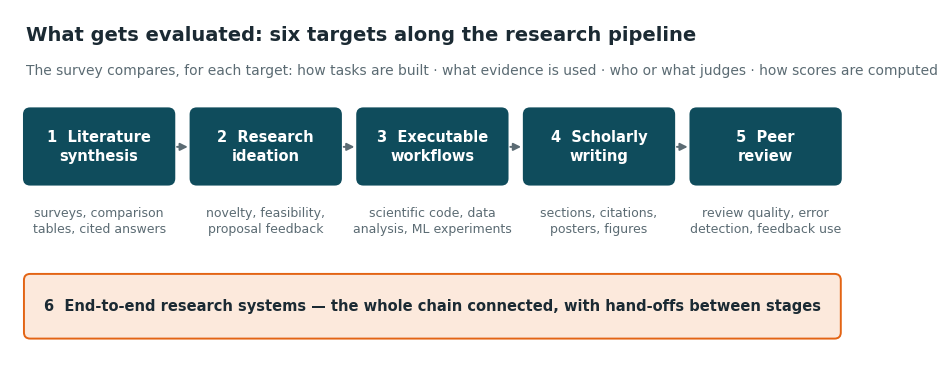

Recreate this plot in Python. (Note: this script raises an exception after producing the figure.)
"""Draws the article's figures. All diagrams are my own; numbers are those reported in the survey (arXiv 2610.11877)."""
import matplotlib
matplotlib.use("Agg")
import matplotlib.pyplot as plt
from matplotlib.patches import FancyBboxPatch

INK, MUTED, TEAL, ORANGE, PALE, GRID = "#1B2A33", "#5B6B73", "#0F4C5C", "#E36414", "#EEF4F4", "#D9E2E4"
plt.rcParams.update({"font.family": "DejaVu Sans", "font.size": 11, "text.color": INK, "axes.edgecolor": GRID, "axes.labelcolor": MUTED, "xtick.color": MUTED, "ytick.color": MUTED})


def box(ax, x, y, w, h, text, fc=PALE, ec=TEAL, color=INK, size=10.5, weight="normal"):
    ax.add_patch(FancyBboxPatch((x, y), w, h, boxstyle="round,pad=0.02,rounding_size=0.08", fc=fc, ec=ec, lw=1.4))
    ax.text(x + w / 2, y + h / 2, text, ha="center", va="center", fontsize=size, color=color, weight=weight, linespacing=1.35)


def save(fig, name):
    fig.savefig(f"figures/{name}.png", dpi=170, bbox_inches="tight", facecolor="white")
    plt.close(fig)


# 1 — the six evaluation targets
fig, ax = plt.subplots(figsize=(11, 4.6)); ax.set_xlim(0, 11); ax.set_ylim(0, 4.6); ax.axis("off")
stages = [("1  Literature\nsynthesis", "surveys, comparison\ntables, cited answers"), ("2  Research\nideation", "novelty, feasibility,\nproposal feedback"),
          ("3  Executable\nworkflows", "scientific code, data\nanalysis, ML experiments"), ("4  Scholarly\nwriting", "sections, citations,\nposters, figures"), ("5  Peer\nreview", "review quality, error\ndetection, feedback use")]
for i, (t, sub) in enumerate(stages):
    x = 0.2 + i * 2.15
    box(ax, x, 2.35, 1.9, 0.95, t, fc=TEAL, color="white", weight="bold")
    ax.text(x + 0.95, 1.85, sub, ha="center", va="center", fontsize=9, color=MUTED, linespacing=1.35)
    if i < 4:
        ax.annotate("", xy=(x + 2.13, 2.82), xytext=(x + 1.92, 2.82), arrowprops=dict(arrowstyle="-|>", color=MUTED, lw=1.4))
box(ax, 0.2, 0.35, 10.5, 0.8, "6  End-to-end research systems — the whole chain connected, with hand-offs between stages", fc="#FCE9DC", ec=ORANGE, weight="bold")
ax.text(0.2, 4.2, "What gets evaluated: six targets along the research pipeline", fontsize=14, weight="bold")
ax.text(0.2, 3.75, "The survey compares, for each target: how tasks are built · what evidence is used · who or what judges · how scores are computed", fontsize=10, color=MUTED)
save(fig, "fig1_six_targets")

# 2 — claim-strength ladder
fig, ax = plt.subplots(figsize=(11, 5.4)); ax.set_xlim(0, 11); ax.set_ylim(0, 5.6); ax.axis("off")
levels = [("L1", "Surface plausibility", "It looks like research", "", "#DCE9EA"), ("L2", "Task correctness under\nspecified evidence", "It passes defined checks", "most benchmarks sit here:\nSurveyBench · AI Idea Bench · MLE-bench · SciCode", "#B9D3D6"),
          ("L3", "Process-grounded\ncompetence", "The process holds up when inspected", "BLADE · AstaBench E2E · MLR-Bench", "#7FAEB4"),
          ("L4", "Human- or utility-\ncalibrated performance", "It matches experts or helps real users", "RE-Bench · Scideator", "#3F7F8A"), ("L5", "Scientific contribution", "It advances a field", "no evaluation reaches this yet", TEAL)]
for i, (tag, name, plain, who, col) in enumerate(levels):
    y, x = 0.25 + i * 0.98, 0.2 + i * 0.55
    dark = i >= 3
    ax.add_patch(FancyBboxPatch((x, y), 4.3, 0.8, boxstyle="round,pad=0.02,rounding_size=0.08", fc=col, ec="white", lw=1.5))
    ax.text(x + 0.2, y + 0.4, tag, fontsize=15, weight="bold", va="center", color="white" if dark else INK)
    ax.text(x + 0.95, y + 0.4, name, fontsize=10.5, va="center", weight="bold", color="white" if dark else INK, linespacing=1.25)
    ax.text(x + 4.5, y + 0.55, plain, fontsize=10.5, va="center", color=INK)
    ax.text(x + 4.5, y + 0.2, who, fontsize=9, va="center", color=ORANGE if i == 4 else MUTED, weight="bold" if i == 4 else "normal", linespacing=1.3)
ax.text(0.2, 5.3, "How strong a claim can an evaluation support? The survey's five levels", fontsize=14, weight="bold")
save(fig, "fig2_claim_ladder")

# 3 — output vs process
fig, ax = plt.subplots(figsize=(10.5, 4.8))
labels = ["ScienceAgentBench\nruns without error → task solved", "Curie\ndesign checks → correct conclusions", "BLADE (GPT-4o)\nrunnable analysis → expert decisions covered", "SurveyBench (DeepResearch)\ncontent score → quiz answerable from survey"]
easy, hard = [92.2, 97.9, 96, 88.4], [32.4, 36.1, 13, 19.7]
ys = range(len(labels))
ax.barh([y - 0.2 for y in ys], easy, height=0.36, color="#9FC3C8", label="the easy check")
ax.barh([y + 0.2 for y in ys], hard, height=0.36, color=ORANGE, label="the check that matters")
for y, a, b in zip(ys, easy, hard):
    ax.text(a + 1, y - 0.2, f"{a:g}%", va="center", fontsize=10); ax.text(b + 1, y + 0.2, ("<" if b == 13 else "") + f"{b:g}%", va="center", fontsize=10, weight="bold")
ax.set_yticks(list(ys)); ax.set_yticklabels(labels, fontsize=9.5, color=INK); ax.invert_yaxis(); ax.set_xlim(0, 112); ax.set_xlabel("% of maximum")
ax.spines[["top", "right", "left"]].set_visible(False); ax.grid(axis="x", color=GRID, lw=0.7); ax.set_axisbelow(True); ax.tick_params(length=0)
ax.legend(frameon=False, loc="lower left", bbox_to_anchor=(0, 1.0), ncol=2, fontsize=10)
ax.set_title("Looking right is not being right: the same systems under two checks", loc="left", fontsize=13.5, weight="bold", pad=34)
fig.text(0.01, -0.03, "Numbers as reported in the survey. SurveyBench scores rescaled to % (4.42/5 and 1.97/10). BLADE coverage is 'below 13%'.", fontsize=8.5, color=MUTED)
save(fig, "fig3_output_vs_process")

# 4 — attempts and help change the number
fig, axes = plt.subplots(1, 3, figsize=(11, 3.9))
panels = [("MLE-bench (o1-preview)\nmedal rate", ["one attempt", "best of 8"], [16.9, 34.1]), ("ScienceAgentBench\nbest of 3, self-debugging", ["code runs", "task solved"], [92.2, 32.4]), ("SciCode (main problems)\nClaude 3.5 Sonnet", ["no background", "background given"], [4.6, 12.3])]
for ax, (title, names, vals) in zip(axes, panels):
    ax.bar(names, vals, color=["#9FC3C8", ORANGE], width=0.55)
    for i, v in enumerate(vals):
        ax.text(i, v + max(vals) * 0.03, f"{v}%", ha="center", fontsize=11, weight="bold")
    ax.set_title(title, fontsize=10.5, loc="left", color=INK); ax.set_ylim(0, max(vals) * 1.25); ax.set_yticks([])
    ax.spines[["top", "right", "left"]].set_visible(False); ax.tick_params(length=0, labelsize=9.5)
fig.suptitle("Same model, different headline: how attempts, the success rule and supplied help move the score", x=0.01, ha="left", fontsize=13, weight="bold")
fig.tight_layout(rect=(0, 0, 1, 0.92))
save(fig, "fig4_protocol_changes_score")

# 5 — reporting checklist
fig, ax = plt.subplots(figsize=(11, 4.2)); ax.set_xlim(0, 11); ax.set_ylim(0, 4.2); ax.axis("off")
items = [("Claim", "What is the task, and what\nare you claiming it shows?"), ("Inputs", "What was the system given?\nData version, cut-off date"), ("Evaluator", "Who or what judged, with\nwhat rubric and calibration?"),
         ("Sample", "How many items and runs?\nWhat is the denominator?"), ("Budget", "Time, compute, retries, and\nhow the reported run was chosen")]
for i, (h, t) in enumerate(items):
    x = 0.2 + i * 2.15
    box(ax, x, 0.9, 1.95, 1.9, "", fc=PALE)
    ax.add_patch(plt.Circle((x + 0.45, 2.35), 0.24, color=TEAL)); ax.text(x + 0.45, 2.35, str(i + 1), color="white", ha="center", va="center", weight="bold", fontsize=11)
    ax.text(x + 0.8, 2.35, h, fontsize=12, weight="bold", va="center"); ax.text(x + 0.2, 1.55, t, fontsize=9.3, va="center", color=MUTED, linespacing=1.4)
ax.text(0.2, 3.75, "A five-line label every automated-research result should carry", fontsize=14, weight="bold")
ax.text(0.2, 3.3, "My condensed version of the survey's reporting recommendations (its Table 2 gives 12 setting-specific versions)", fontsize=10, color=MUTED)
ax.text(0.2, 0.35, "Plus: publish the artifacts — code, logs, outputs — so someone else can check the report against what actually ran.", fontsize=10, color=INK)
save(fig, "fig5_reporting_label")
print("figures done")
